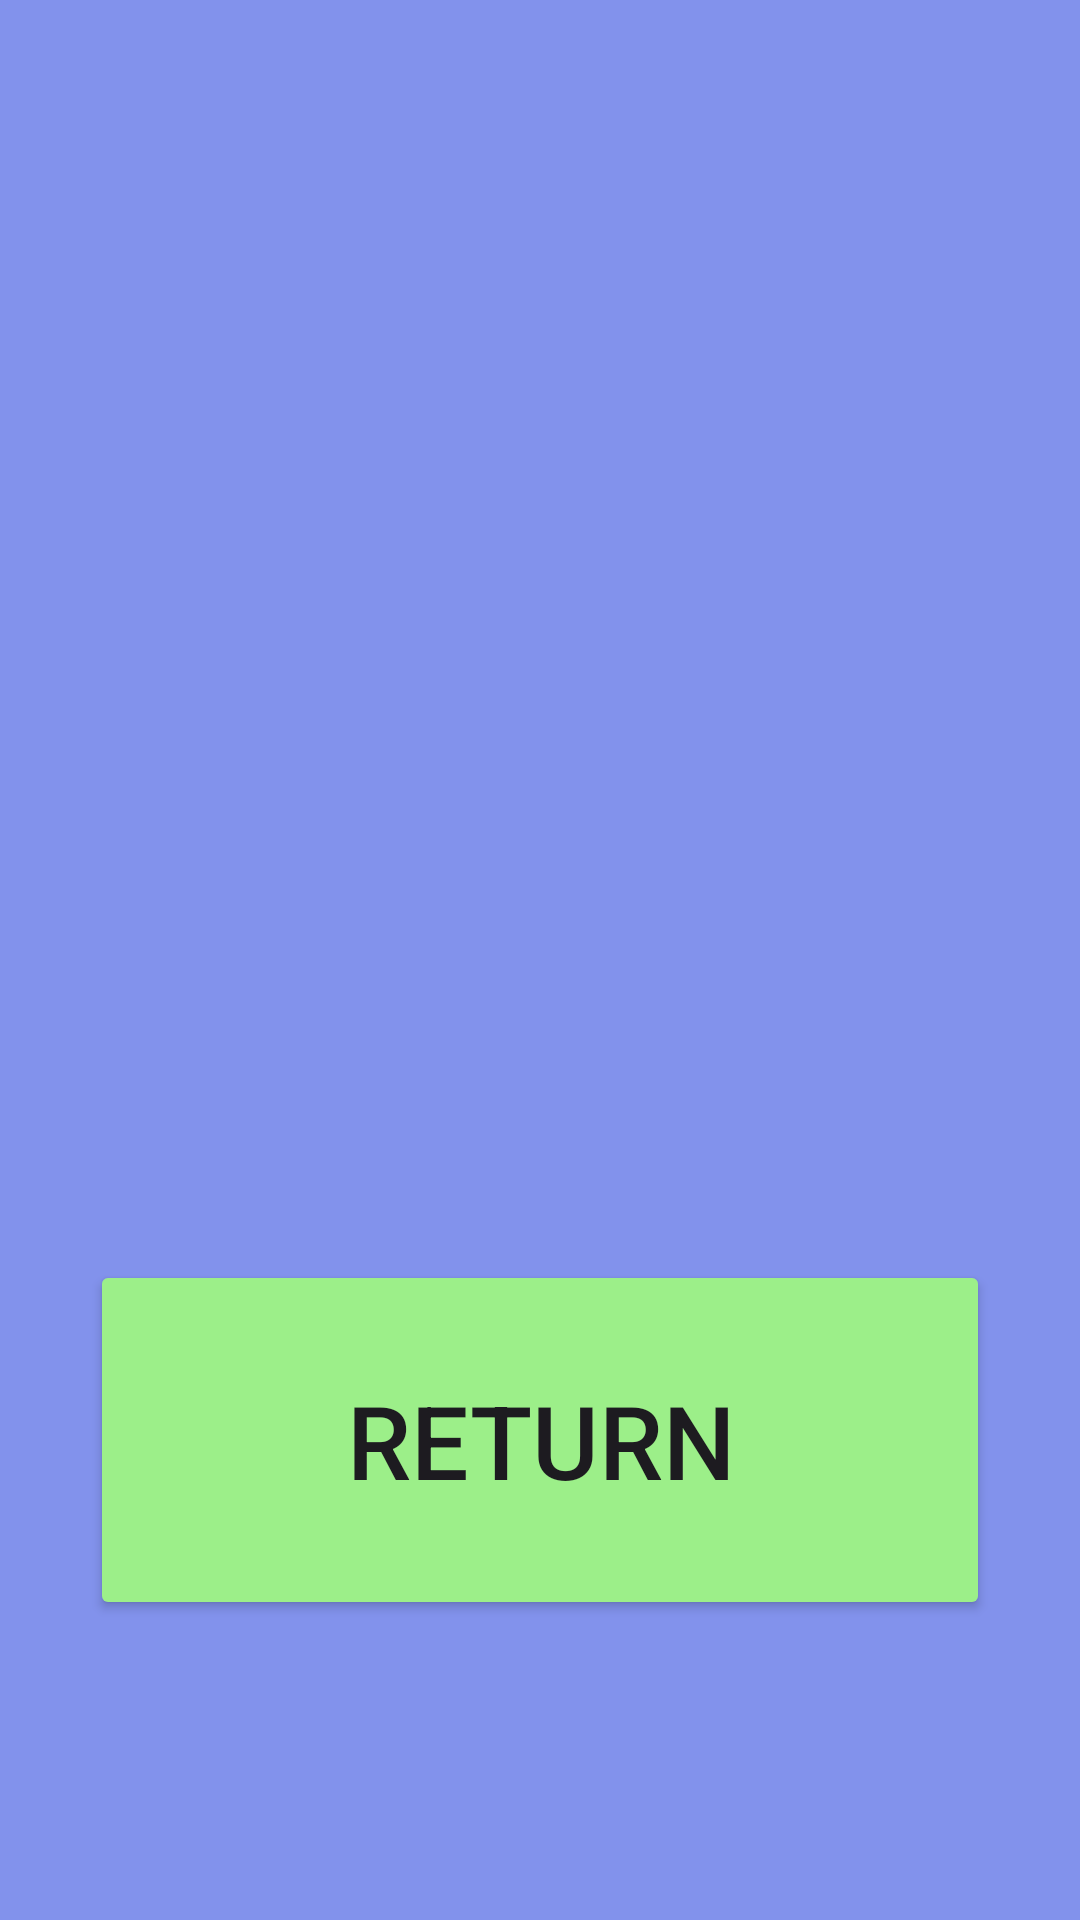

Reconstruct the res/layout file that produces this screen, plus the resources it refers to.
<!-- AndroidManifest.xml: application theme Theme.Abc_26_3_24 -->
<!-- res/layout/activity_calculated_page.xml -->
<?xml version="1.0" encoding="utf-8"?>
<androidx.constraintlayout.widget.ConstraintLayout xmlns:android="http://schemas.android.com/apk/res/android"
    xmlns:app="http://schemas.android.com/apk/res-auto"
    xmlns:tools="http://schemas.android.com/tools"
    android:id="@+id/main"
    android:layout_width="match_parent"
    android:layout_height="match_parent"
    android:background="#8292EC"
    tools:context=".Calculated_page">

    <Button
        android:id="@+id/Return"
        android:layout_width="300dp"
        android:layout_height="120dp"
        android:layout_marginBottom="100dp"
        android:backgroundTint="#9CEF89"
        android:onClick="returned"
        android:text="Return"
        android:textSize="34sp"
        app:layout_constraintBottom_toBottomOf="parent"
        app:layout_constraintEnd_toEndOf="parent"
        app:layout_constraintStart_toStartOf="parent" />

    <TextView
        android:id="@+id/tv2"
        android:layout_width="250dp"
        android:layout_height="175dp"
        android:gravity="center"
        android:textColor="#000000"
        android:textSize="48sp"
        app:layout_constraintEnd_toEndOf="parent"
        app:layout_constraintStart_toStartOf="parent"
        app:layout_constraintTop_toBottomOf="@+id/tv3" />

    <TextView
        android:id="@+id/tv3"
        android:layout_width="250dp"
        android:layout_height="175dp"
        android:layout_marginTop="75dp"
        android:gravity="center"
        android:textColor="#000000"
        android:textSize="48sp"
        app:layout_constraintEnd_toEndOf="parent"
        app:layout_constraintStart_toStartOf="parent"
        app:layout_constraintTop_toTopOf="parent" />

</androidx.constraintlayout.widget.ConstraintLayout>
<!-- resources referenced by this layout -->
<resources>
  <style name="Theme.Abc_26_3_24" parent="Base.Theme.Abc_26_3_24" />
  <style name="Base.Theme.Abc_26_3_24" parent="Theme.Material3.DayNight.NoActionBar">
          
          
      </style>
</resources>
